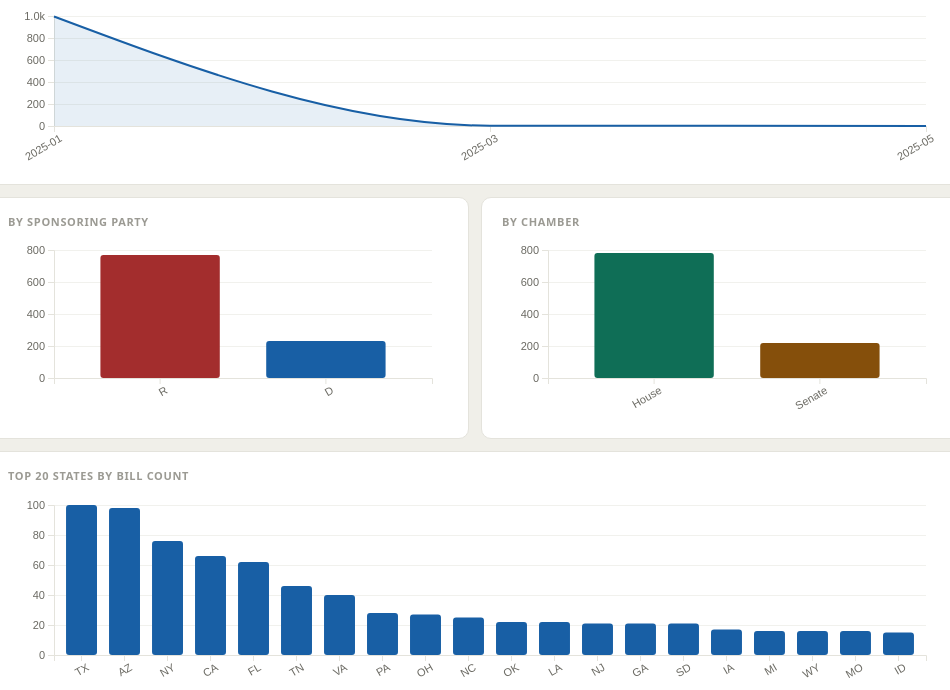
D3 v7 page, settled after 480 driven frames (8 s of simulated time); the page loaded 1 data file(s).


const PARTY_COLOR   = { D:'#185FA5', R:'#A32D2D', I:'#534AB7' };
const CHAMBER_COLOR = { House:'#0F6E56', Senate:'#854F0B' };
const FALLBACK_C    = '#888780';
const PAGE_SZ = 50;

let allBills = [], filtered = [];
let sortCol = 'introduced_date', sortAsc = false, page = 0;

async function load() {
  try {
    const res  = await fetch('data/bills.json');
    if (!res.ok) throw new Error(`HTTP ${res.status}`);
    const json = await res.json();

    allBills = Array.isArray(json) ? json : (json.data || []);

    const lu = json.last_updated
      ? new Date(json.last_updated).toLocaleString()
      : null;
    document.getElementById('meta-refresh').innerHTML =
      `<span class="live-dot"></span>${lu ? 'Last refresh: ' + lu : 'Data loaded'}`;
    document.getElementById('meta-count').textContent =
      `${(json.count || allBills.length).toLocaleString()} bills in dataset`;

    buildSelects();
    applyFilters();
  } catch(e) {
    const el = document.getElementById('err');
    el.style.display = 'block';
    el.textContent =
      `Could not load data/bills.json — run scraper.py first, then serve via local_server.py (${e.message}).`;
    document.getElementById('meta-refresh').textContent = 'No data';
  }
}

function buildSelects() {
  const states = [...new Set(allBills.map(d=>d.sponsor_state).filter(Boolean))].sort();
  const fs = document.getElementById('f-state');
  states.forEach(s => { const o = document.createElement('option'); o.value = o.textContent = s; fs.appendChild(o); });

  const types = [...new Set(allBills.map(d=>d.bill_type).filter(Boolean))].sort();
  const ft = document.getElementById('f-type');
  types.forEach(t => { const o = document.createElement('option'); o.value = o.textContent = t; ft.appendChild(o); });
}

function applyFilters() {
  const p = document.getElementById('f-party').value;
  const c = document.getElementById('f-chamber').value;
  const s = document.getElementById('f-state').value;
  const t = document.getElementById('f-type').value;
  const fr = document.getElementById('f-from').value;
  const to = document.getElementById('f-to').value;
  filtered = allBills.filter(d =>
    (!p  || d.sponsor_party   === p) &&
    (!c  || d.origin_chamber  === c) &&
    (!s  || d.sponsor_state   === s) &&
    (!t  || d.bill_type       === t) &&
    (!fr || (d.introduced_date||'') >= fr) &&
    (!to || (d.introduced_date||'') <= to)
  );
  page = 0;
  render();
}

function resetFilters() {
  ['f-party','f-chamber','f-state','f-type'].forEach(id => document.getElementById(id).value = '');
  ['f-from','f-to'].forEach(id => document.getElementById(id).value = '');
  applyFilters();
}

function render() {
  const thisMonth = new Date().toISOString().slice(0,7);
  document.getElementById('s-total').textContent  = filtered.length.toLocaleString();
  document.getElementById('s-house').textContent  = filtered.filter(d=>d.origin_chamber==='House').length.toLocaleString();
  document.getElementById('s-senate').textContent = filtered.filter(d=>d.origin_chamber==='Senate').length.toLocaleString();
  document.getElementById('s-states').textContent = new Set(filtered.map(d=>d.sponsor_state).filter(Boolean)).size.toLocaleString();
  document.getElementById('s-month').textContent  = filtered.filter(d=>(d.introduced_date||'').startsWith(thisMonth)).length.toLocaleString();
  renderCharts();
  renderTable();
}

function dims(id, mb) {
  const el = document.getElementById(id);
  const W  = (el.parentElement.clientWidth||500) - 40;
  const H  = +el.getAttribute('height');
  const m  = { top:8, right:16, bottom: mb||38, left:46 };
  el.setAttribute('width', W);
  return { W, H, m, w: W-m.left-m.right, h: H-m.top-m.bottom };
}

function barChart(id, data, xKey, yKey, colorFn, mb) {
  const { W, H, m, w, h } = dims(id, mb);
  const svg = d3.select('#'+id); svg.selectAll('*').remove();
  if (!data.length) return;
  const g = svg.append('g').attr('transform',`translate(${m.left},${m.top})`);
  const x = d3.scaleBand().domain(data.map(d=>d[xKey])).range([0,w]).padding(0.28);
  const y = d3.scaleLinear().domain([0, d3.max(data,d=>d[yKey])]).nice().range([h,0]);
  g.append('g').attr('class','grid')
   .call(d3.axisLeft(y).ticks(4).tickSize(-w).tickFormat(''));
  g.append('g').attr('transform',`translate(0,${h})`).attr('class','axis')
   .call(d3.axisBottom(x))
   .selectAll('text').attr('transform','rotate(-30)').style('text-anchor','end');
  g.append('g').attr('class','axis')
   .call(d3.axisLeft(y).ticks(4).tickFormat(v => v>=1000 ? d3.format('.2s')(v) : v));
  g.selectAll('.bar').data(data).join('rect').attr('class','bar')
   .attr('x',d=>x(d[xKey])).attr('y',d=>y(d[yKey]))
   .attr('width',x.bandwidth()).attr('height',d=>h-y(d[yKey]))
   .attr('fill',d=>colorFn ? colorFn(d[xKey]) : '#185FA5').attr('rx',3);
}

function lineChart(id, data, xKey, yKey) {
  const { W, H, m, w, h } = dims(id, 42);
  const svg = d3.select('#'+id); svg.selectAll('*').remove();
  if (!data.length) return;
  const g = svg.append('g').attr('transform',`translate(${m.left},${m.top})`);
  const x = d3.scalePoint().domain(data.map(d=>d[xKey])).range([0,w]);
  const y = d3.scaleLinear().domain([0, d3.max(data,d=>d[yKey])]).nice().range([h,0]);
  const tick = Math.max(1, Math.ceil(data.length/10));
  g.append('g').attr('class','grid')
   .call(d3.axisLeft(y).ticks(4).tickSize(-w).tickFormat(''));
  g.append('g').attr('transform',`translate(0,${h})`).attr('class','axis')
   .call(d3.axisBottom(x).tickValues(x.domain().filter((_,i)=>i%tick===0)))
   .selectAll('text').attr('transform','rotate(-30)').style('text-anchor','end');
  g.append('g').attr('class','axis')
   .call(d3.axisLeft(y).ticks(4).tickFormat(v => v>=1000 ? d3.format('.2s')(v) : v));
  const area = d3.area().x(d=>x(d[xKey])).y0(h).y1(d=>y(d[yKey])).curve(d3.curveMonotoneX);
  const line = d3.line().x(d=>x(d[xKey])).y(d=>y(d[yKey])).curve(d3.curveMonotoneX);
  g.append('path').datum(data).attr('class','area-path').attr('fill','#185FA5').attr('d',area);
  g.append('path').datum(data).attr('class','line-path').attr('stroke','#185FA5').attr('d',line);
}

function renderCharts() {
  const byMonth = [...d3.rollup(filtered, v=>v.length, d=>(d.introduced_date||'').slice(0,7))]
    .map(([k,v])=>({month:k,count:v})).filter(d=>d.month&&d.month.length===7)
    .sort((a,b)=>a.month.localeCompare(b.month));
  lineChart('c-time', byMonth, 'month', 'count');

  const byParty = [...d3.rollup(filtered.filter(d=>d.sponsor_party), v=>v.length, d=>d.sponsor_party)]
    .map(([k,v])=>({party:k,count:v})).sort((a,b)=>b.count-a.count);
  barChart('c-party', byParty, 'party', 'count', k=>PARTY_COLOR[k]||FALLBACK_C, 44);

  const byChamber = [...d3.rollup(filtered.filter(d=>d.origin_chamber), v=>v.length, d=>d.origin_chamber)]
    .map(([k,v])=>({chamber:k,count:v})).sort((a,b)=>b.count-a.count);
  barChart('c-chamber', byChamber, 'chamber', 'count', k=>CHAMBER_COLOR[k]||FALLBACK_C, 44);

  const byState = [...d3.rollup(filtered.filter(d=>d.sponsor_state), v=>v.length, d=>d.sponsor_state)]
    .map(([k,v])=>({state:k,count:v})).sort((a,b)=>b.count-a.count).slice(0,20);
  barChart('c-state', byState, 'state', 'count', ()=>'#185FA5', 52);
}

const TH_MAP = {
  bill_id:'th-id', introduced_date:'th-date', origin_chamber:'th-ch',
  sponsor_party:'th-party', sponsor_state:'th-state', title:'th-title',
  latest_action_date:'th-action'
};

function sortBy(col) {
  sortAsc = sortCol === col ? !sortAsc : (col === 'title');
  sortCol = col;
  page = 0;
  document.querySelectorAll('th').forEach(th => {
    th.classList.remove('sort-active');
    th.textContent = th.textContent.replace(/ [↑↓]$/,'');
  });
  const th = document.getElementById(TH_MAP[col]);
  if (th) { th.classList.add('sort-active'); th.textContent += sortAsc ? ' ↑' : ' ↓'; }
  renderTable();
}

function prevPage() { if (page>0) { page--; renderTable(); } }
function nextPage() { const p=Math.ceil(filtered.length/PAGE_SZ); if (page<p-1) { page++; renderTable(); } }

function d(date) { return date ? String(date).slice(0,10) : '—'; }
function partyBadge(p) {
  if (!p) return '<span class="badge b-x">—</span>';
  return `<span class="badge b-${p}">${p}</span>`;
}
function chamberBadge(c) {
  if (c==='House')  return '<span class="badge b-H">House</span>';
  if (c==='Senate') return '<span class="badge b-S">Senate</span>';
  return '<span class="badge b-x">—</span>';
}

function renderTable() {
  const sorted = [...filtered].sort((a,b) => {
    const av = a[sortCol]??'', bv = b[sortCol]??'';
    return sortAsc ? (av>bv?1:-1) : (av<bv?1:-1);
  });
  const pages = Math.ceil(sorted.length/PAGE_SZ)||1;
  const slice = sorted.slice(page*PAGE_SZ, (page+1)*PAGE_SZ);

  document.getElementById('tbl-count').textContent = `${sorted.length.toLocaleString()} bills`;
  document.getElementById('page-info').textContent = `Page ${page+1} of ${pages}`;
  document.getElementById('btn-prev').disabled = page===0;
  document.getElementById('btn-next').disabled = page>=pages-1;

  document.getElementById('tbody').innerHTML = slice.map(b => `
    <tr>
      <td><strong>${b.bill_type||''}${b.bill_number||''}</strong></td>
      <td>${d(b.introduced_date)}</td>
      <td>${chamberBadge(b.origin_chamber)}</td>
      <td>${partyBadge(b.sponsor_party)}</td>
      <td>${b.sponsor_state||'—'}</td>
      <td class="title-cell" title="${(b.title||'').replace(/"/g,'&quot;')}">${b.title||'—'}</td>
      <td>${d(b.latest_action_date)}</td>
    </tr>`).join('');
}

['f-party','f-chamber','f-state','f-type','f-from','f-to']
  .forEach(id => document.getElementById(id).addEventListener('change', applyFilters));
window.addEventListener('resize', renderCharts);

load();


### data: data/bills.json
{
 "last_updated": "2026-04-18T02:23:57.481402+00:00",
 "count": 1000,
 "data": [
  {
   "bill_id": "119-HR-1",
   "congress": 119,
   "bill_type": "HR",
   "bill_number": "1",
   "title": "An act to provide for reconciliation pur…",
   "introduced_date": "2025-05-20",
   "latest_action": "Became Public Law No: 119-21.",
   "latest_action_date": "2025-07-04",
   "sponsor_name": "Rep. Arrington, Jodey C. [R-TX-19]",
   "sponsor_party": "R",
   "sponsor_state": "TX",
   "origin_chamber": "House",
   "updated_at": "2026-04-18 02:18:47.967629"
  },
  {
   "bill_id": "119-HR-17",
   "congress": 119,
   "bill_type": "HR",
   "bill_number": "17",
   "title": "Paycheck Fairness Act",
   "introduced_date": "2025-03-25",
   "latest_action": "Referred to the Committee on Education a…",
   "latest_action_date": "2025-03-25",
   "sponsor_name": "Rep. DeLauro, Rosa L. [D-CT-3]",
   "sponsor_party": "D",
   "sponsor_state": "CT",
   "origin_chamber": "House",
   "updated_at": "2026-04-18 02:18:42.658323"
  },
  {
   "bill_id": "119-HR-20",
   "congress": 119,
   "bill_type": "HR",
   "bill_number": "20",
   "title": "Richard L. Trumka Protecting the Right t…",
   "introduced_date": "2025-03-05",
   "latest_action": "Referred to the House Committee on Educa…",
   "latest_action_date": "2025-03-05",
   "sponsor_name": "Rep. Scott, Robert C. \"Bobby\" [D-VA-3]",
   "sponsor_party": "D",
   "sponsor_state": "VA",
   "origin_chamber": "House",
   "updated_at": "2026-04-18 02:18:42.147072"
  },
  {
   "bill_id": "119-HR-14",
   "congress": 119,
   "bill_type": "HR",
   "bill_number": "14",
   "title": "John R. Lewis Voting Rights Advancement …",
   "introduced_date": "2025-03-05",
   "latest_action": "Referred to the House Committee on the J…",
   "latest_action_date": "2025-03-05",
   "sponsor_name": "Rep. Sewell, Terri A. [D-AL-7]",
   "sponsor_party": "D",
   "sponsor_state": "AL",
   "origin_chamber": "House",
   "updated_at": "2026-04-18 02:21:05.478197"
  },
  {
   "bill_id": "119-HR-681",
   "congress": 119,
   "bill_type": "HR",
   "bill_number": "681",
   "title": "To amend the Act of August 9, 1955 (comm…",
   "introduced_date": "2025-01-23",
   "latest_action": "Received in the Senate and Read twice an…",
   "latest_action_date": "2026-03-04",
   "sponsor_name": "Rep. Keating, William R. [D-MA-9]",
   "sponsor_party": "D",
   "sponsor_state": "MA",
   "origin_chamber": "House",
   "updated_at": "2026-04-18 02:23:57.273102"
  },
  {
   "bill_id": "119-HR-670",
   "congress": 119,
   "bill_type": "HR",
   "bill_number": "670",
   "title": "Lady Liberty Act of 2025",
   "introduced_date": "2025-01-23",
   "latest_action": "ASSUMING FIRST SPONSORSHIP - Mr. Walkins…",
   "latest_action_date": "2026-01-08",
   "sponsor_name": "Rep. Connolly, Gerald E. [D-VA-11]",
   "sponsor_party": "D",
   "sponsor_state": "VA",
   "origin_chamber": "House",
   "updated_at": "2026-04-18 02:23:54.047589"
  },
  {
   "bill_id": "119-HR-699",
   "congress": 119,
   "bill_type": "HR",
   "bill_number": "699",
   "title": "No Taxpayer Funding for the U.N. Populat…",
   "introduced_date": "2025-01-23",
   "latest_action": "Referred to the House Committee on Forei…",
   "latest_action_date": "2025-01-23",
   "sponsor_name": "Rep. Roy, Chip [R-TX-21]",
   "sponsor_party": "R",
   "sponsor_state": "TX",
   "origin_chamber": "House",
   "updated_at": "2026-04-18 02:23:04.845353"
  },
  {
   "bill_id": "119-HR-711",
   "congress": 119,
   "bill_type": "HR",
   "bill_number": "711",
   "title": "FAIR Act of 2025",
   "introduced_date": "2025-01-23",
   "latest_action": "Referred to the Committee on the Judicia…",
   "latest_action_date": "2025-01-23",
   "sponsor_name": "Rep. Tiffany, Thomas P. [R-WI-7]",
   "sponsor_party": "R",
   "sponsor_state": "WI",
   "origin_chamber": "House",
   "updated_at": "2026-04-18 02:23:05.416623"
  },
  "... 992 more items"
 ]
}